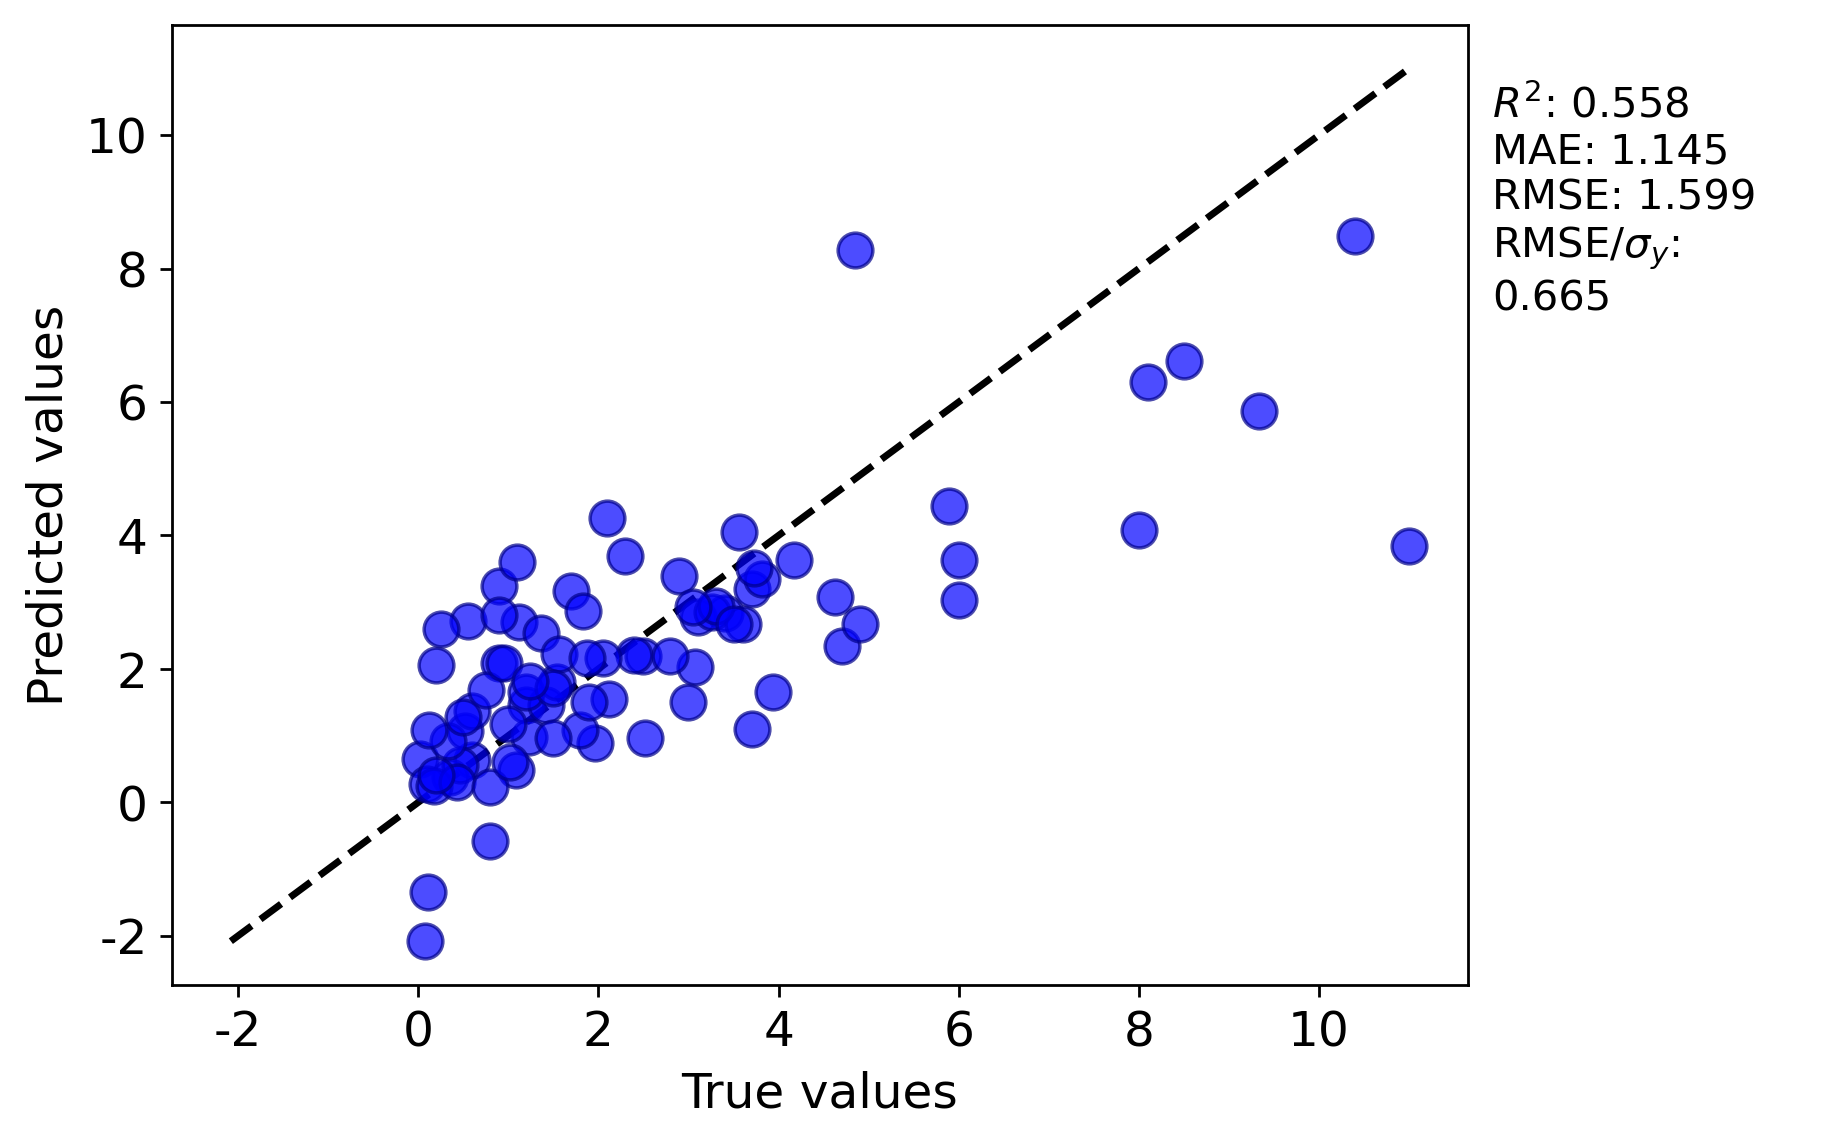

Source data for this figure (header and first rows):
y true, y pred
3.1, 2.784
2.5, 2.2
8.0, 4.087
3.4, 2.833
2.89, 3.39
1.2, 1.46
0.9, 3.236
0.6, 0.6301
0.52, 1.067
4.85, 8.284
0.35, 0.3733
0.015, 0.6452
8.1, 6.3
0.55, 2.72
3.07, 2.027
4.17, 3.632
1.08, 0.4771
2.4, 2.205
3.26, 2.859
1.122, 2.699
1.959, 0.8917
1.7, 3.17
0.46, 0.5546
1.42, 1.465
0.1, 0.2704
2.05, 2.168
3.6, 2.676
1.54, 1.802
1.36, 2.537
0.335, 0.9206
1.225, 0.9794
0.8, -0.5803
2.8, 2.188
0.17, 0.2459
1.565, 2.217
1.2, 1.653
0.9, 2.091
0.9, 2.803
8.5, 6.615
2.1, 4.263
0.43, 0.3011
9.33, 5.859
6.0, 3.632
3.94, 1.658
4.7, 2.347
3.7, 3.19
0.2, 2.051
0.6, 1.371
3.308, 2.941
5.89, 4.435
2.3, 3.688
1.1, 3.604
0.25, 2.593
0.12, 1.08
4.9, 2.669
3.0, 1.496
3.7, 1.103
0.5, 1.286
0.2, 0.405
2.512, 0.9661
... 24 more rows
